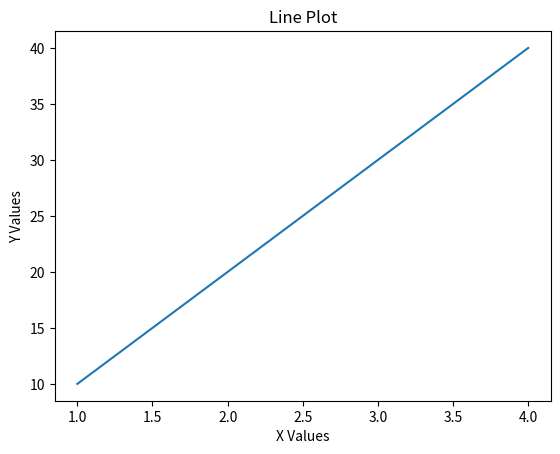
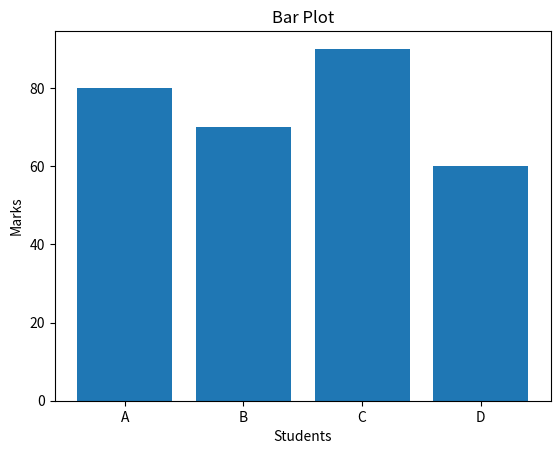
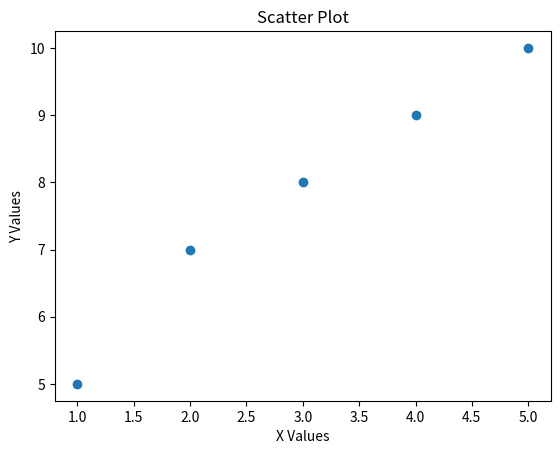
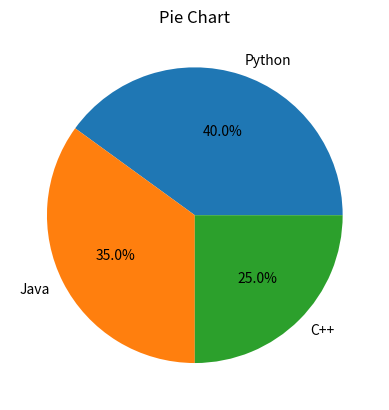
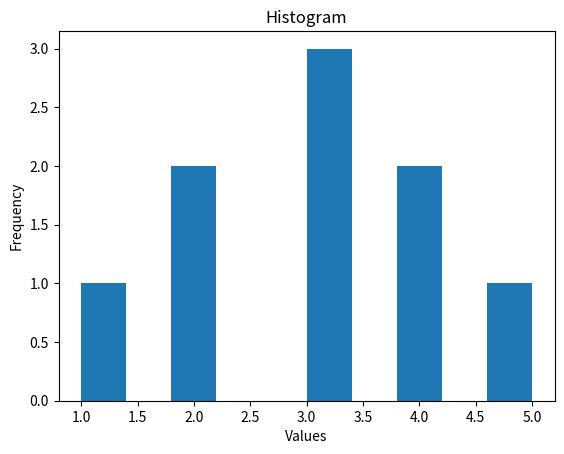

Source code (Python) for these figures, in order:
import matplotlib.pyplot as plt

x = [1, 2, 3, 4]
y = [10, 20, 30, 40]

plt.plot(x, y)

plt.title("Line Plot")
plt.xlabel("X Values")
plt.ylabel("Y Values")

plt.show()

import matplotlib.pyplot as plt

students = ["A", "B", "C", "D"]
marks = [80, 70, 90, 60]

plt.bar(students, marks)

plt.title("Bar Plot")
plt.xlabel("Students")
plt.ylabel("Marks")

plt.show()


import matplotlib.pyplot as plt

x = [1, 2, 3, 4, 5]
y = [5, 7, 8, 9, 10]

plt.scatter(x, y)

plt.title("Scatter Plot")
plt.xlabel("X Values")
plt.ylabel("Y Values")

plt.show()

import matplotlib.pyplot as plt

subjects = ["Python", "Java", "C++"]
students = [40, 35, 25]

plt.pie(students, labels=subjects, autopct='%1.1f%%')

plt.title("Pie Chart")

plt.show()

import matplotlib.pyplot as plt

data = [1,2,2,3,3,3,4,4,5]

plt.hist(data)

plt.title("Histogram")
plt.xlabel("Values")
plt.ylabel("Frequency")

plt.show()
